Run: headless pygame with SDL's dummy video driver; simulated clock (each Clock.tick advances the game by its frame time, no real sleeping); random seed 0; keys injected as events and as key.get_pressed() state; no mouse input.
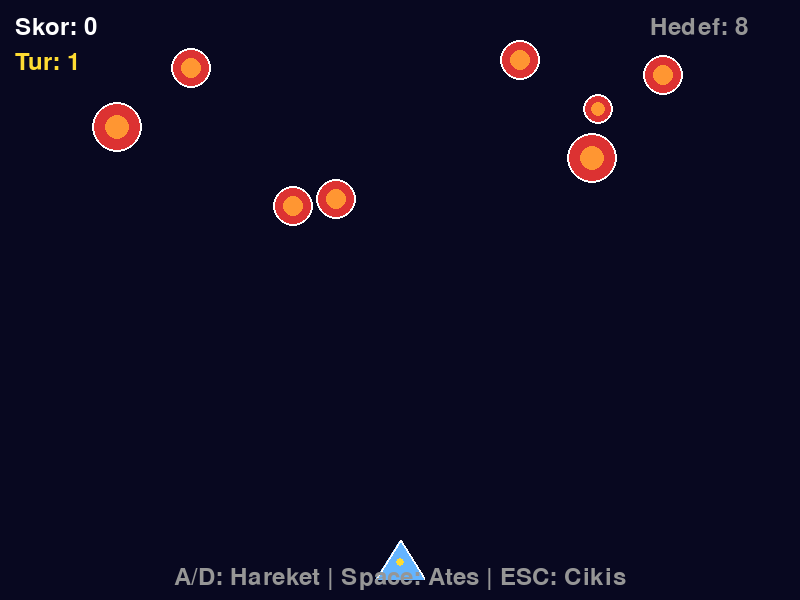
Frame 1 of 4 · flips 1–60 · no input
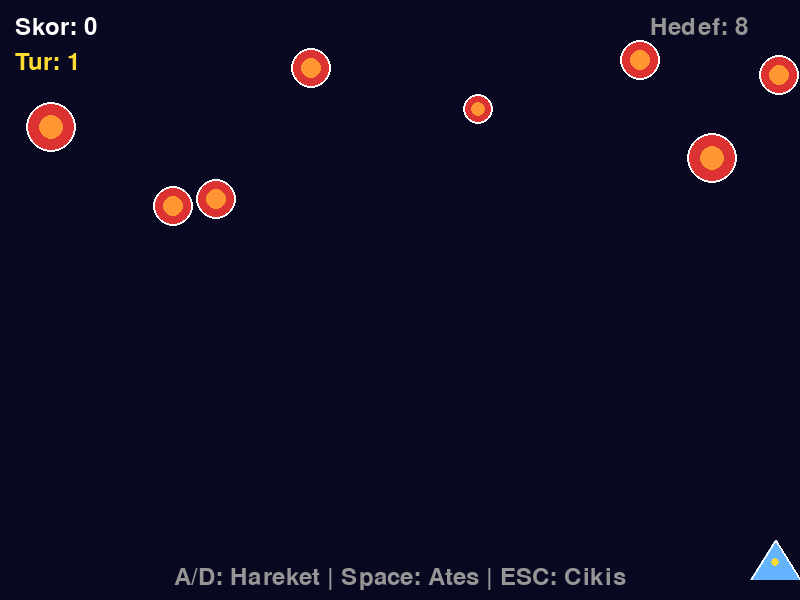
Frame 2 of 4 · flips 61–180 · tapped SPACE, RETURN · held RIGHT (→), D
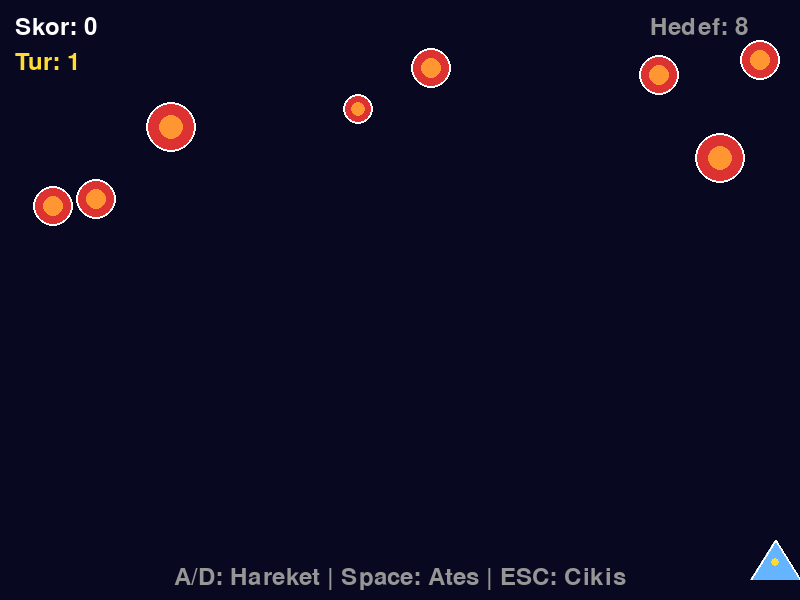
Frame 3 of 4 · flips 181–300 · held DOWN (↓), S
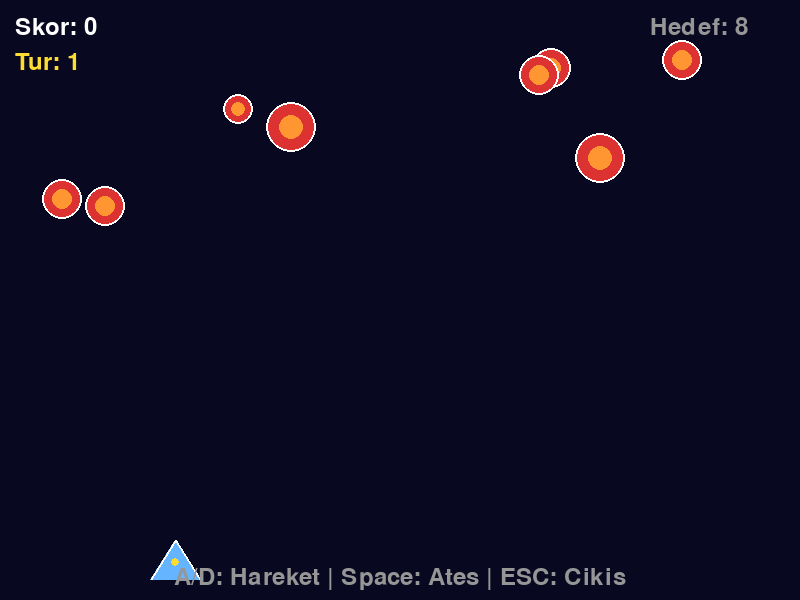
Frame 4 of 4 · flips 301–420 · held LEFT (←), A, UP (↑), W

The pygame program that drew these frames:

"""
groupcollide ile Mermi-Hedef Oyunu

Ekranin ustunde rastgele hedefler belirir ve oyuncu
Space tusuyla mermi atar. groupcollide() fonksiyonu
ile mermi-hedef carpismalari tespit edilir.

Ogrenilecek kavramlar:
- pygame.sprite.groupcollide() kullanimi
- Iki grup arasi carpisma sozlugu
- dokill1 ve dokill2 parametreleri
- Mermi atesleme mekanigi

Bolum: 06 - Carpisma Algilama ve Fizik Temelleri
Unite: 2 - Sprite Carpisma Fonksiyonlari

Calistirma: python 02_groupcollide_hedef.py
Gereksinimler: pygame
"""

import pygame
import random
import sys


# --- Sabitler ---
GENISLIK = 800
YUKSEKLIK = 600
FPS = 60
BASLIK = "groupcollide - Mermi ve Hedef"

# Renkler
SIYAH = (0, 0, 0)
BEYAZ = (255, 255, 255)
KIRMIZI = (220, 50, 50)
YESIL = (50, 200, 50)
SARI = (255, 220, 50)
ACIK_MAVI = (100, 180, 255)
KOYU_MAVI = (8, 8, 32)
GRI = (150, 150, 150)
TURUNCU = (255, 150, 50)

# Oyun ayarlari
HEDEF_SAYISI = 8
MERMI_HIZ = -7
OYUNCU_HIZ = 5


# --- Sprite Siniflari ---
class Oyuncu(pygame.sprite.Sprite):
    """Klavye ile kontrol edilen oyuncu Sprite'i."""

    def __init__(self):
        super().__init__()
        self.image = pygame.Surface((50, 40), pygame.SRCALPHA)
        # Ucgen gemi sekli
        pygame.draw.polygon(
            self.image, ACIK_MAVI,
            [(25, 0), (50, 40), (0, 40)]
        )
        pygame.draw.polygon(
            self.image, BEYAZ,
            [(25, 0), (50, 40), (0, 40)], 2
        )
        # Kokpit
        pygame.draw.circle(self.image, SARI, (25, 22), 4)
        self.rect = self.image.get_rect(
            centerx=GENISLIK // 2, bottom=YUKSEKLIK - 20
        )
        self.hiz = OYUNCU_HIZ
        self.sinir = pygame.Rect(0, 0, GENISLIK, YUKSEKLIK)

    def update(self):
        """Klavye ile yatay hareket."""
        tuslar = pygame.key.get_pressed()
        if tuslar[pygame.K_LEFT] or tuslar[pygame.K_a]:
            self.rect.x -= self.hiz
        if tuslar[pygame.K_RIGHT] or tuslar[pygame.K_d]:
            self.rect.x += self.hiz
        self.rect.clamp_ip(self.sinir)


class Mermi(pygame.sprite.Sprite):
    """Yukari dogru hareket eden mermi."""

    def __init__(self, x, y):
        super().__init__()
        self.image = pygame.Surface((4, 12), pygame.SRCALPHA)
        pygame.draw.rect(self.image, SARI, (0, 0, 4, 12))
        self.rect = self.image.get_rect(center=(x, y))
        self.hiz = MERMI_HIZ

    def update(self):
        """Yukari dogru hareket et."""
        self.rect.y += self.hiz
        if self.rect.bottom < 0:
            self.kill()


class Hedef(pygame.sprite.Sprite):
    """Ekranin ustunde yatay hareket eden hedef."""

    def __init__(self):
        super().__init__()
        self.boyut = random.choice([30, 40, 50])
        self.image = pygame.Surface(
            (self.boyut, self.boyut), pygame.SRCALPHA
        )
        # Kirmizi daire hedef
        yaricap = self.boyut // 2
        pygame.draw.circle(
            self.image, KIRMIZI, (yaricap, yaricap), yaricap
        )
        pygame.draw.circle(
            self.image, BEYAZ, (yaricap, yaricap), yaricap, 2
        )
        # Ic halka
        pygame.draw.circle(
            self.image, TURUNCU, (yaricap, yaricap), yaricap // 2
        )

        self.rect = self.image.get_rect()
        self.rect.x = random.randint(10, GENISLIK - self.boyut - 10)
        self.rect.y = random.randint(30, YUKSEKLIK // 3)
        self.hiz_x = random.choice([-2, -1, 1, 2])
        # Kucuk hedefler daha cok puan
        self.puan = 30 if self.boyut == 30 else (
            20 if self.boyut == 40 else 10
        )

    def update(self):
        """Yatay hareket et, kenarlarda sekme."""
        self.rect.x += self.hiz_x
        if self.rect.left < 0 or self.rect.right > GENISLIK:
            self.hiz_x = -self.hiz_x


def hedefleri_olustur(tum_spritelar, hedefler, adet):
    """Belirtilen sayida hedef olustur ve gruplara ekle."""
    for _ in range(adet):
        hedef = Hedef()
        tum_spritelar.add(hedef)
        hedefler.add(hedef)


def main():
    """Ana oyun fonksiyonu."""
    pygame.init()
    ekran = pygame.display.set_mode((GENISLIK, YUKSEKLIK))
    pygame.display.set_caption(BASLIK)
    saat = pygame.time.Clock()
    font = pygame.font.Font(None, 36)

    # --- Sprite Gruplari ---
    tum_spritelar = pygame.sprite.Group()
    mermiler = pygame.sprite.Group()
    hedefler = pygame.sprite.Group()

    # Oyuncuyu olustur
    oyuncu = Oyuncu()
    tum_spritelar.add(oyuncu)

    # Hedefleri olustur
    hedefleri_olustur(tum_spritelar, hedefler, HEDEF_SAYISI)

    # Skor
    skor = 0
    tur = 1

    # --- Ana Oyun Dongusu ---
    calistir = True
    while calistir:
        saat.tick(FPS)

        # --- Olay isleme ---
        for olay in pygame.event.get():
            if olay.type == pygame.QUIT:
                calistir = False
            elif olay.type == pygame.KEYDOWN:
                if olay.key == pygame.K_ESCAPE:
                    calistir = False
                elif olay.key == pygame.K_SPACE:
                    # Mermi olustur (geminin burnundan)
                    mermi = Mermi(
                        oyuncu.rect.centerx, oyuncu.rect.top
                    )
                    tum_spritelar.add(mermi)
                    mermiler.add(mermi)

        # --- Guncelleme ---
        tum_spritelar.update()

        # --- Carpisma kontrolu ---
        # groupcollide: mermiler ile hedefler arasinda
        # (True, True): carpisan mermi ve hedef ikisi de silinir
        carpismalar = pygame.sprite.groupcollide(
            mermiler, hedefler, True, True
        )

        # Carpismalar sozlugunu isle
        for mermi, vurulan_hedefler in carpismalar.items():
            for hedef in vurulan_hedefler:
                skor += hedef.puan

        # Tum hedefler vurulduysa yeni tur
        if len(hedefler) == 0:
            tur += 1
            hedefleri_olustur(
                tum_spritelar, hedefler, HEDEF_SAYISI + tur
            )

        # --- Cizim ---
        ekran.fill(KOYU_MAVI)
        tum_spritelar.draw(ekran)

        # HUD
        skor_yazi = font.render(f"Skor: {skor}", True, BEYAZ)
        ekran.blit(skor_yazi, (15, 15))

        tur_yazi = font.render(f"Tur: {tur}", True, SARI)
        ekran.blit(tur_yazi, (15, 50))

        hedef_yazi = font.render(
            f"Hedef: {len(hedefler)}", True, GRI
        )
        ekran.blit(hedef_yazi, (GENISLIK - 150, 15))

        bilgi = font.render(
            "A/D: Hareket | Space: Ates | ESC: Cikis", True, GRI
        )
        bilgi_rect = bilgi.get_rect(
            centerx=GENISLIK // 2, bottom=YUKSEKLIK - 10
        )
        ekran.blit(bilgi, bilgi_rect)

        pygame.display.flip()

    # --- Temizlik ---
    pygame.quit()
    sys.exit()


if __name__ == "__main__":
    main()


"""
BEKLENEN CIKTI:
---------------
Koyu mavi arka plan uzerinde ekranin ust yarisinda
farkli boyutlarda kirmizi hedef daireleri yatay olarak
hareket eder. Ekranin altinda mavi ucgen gemi A/D veya
ok tuslari ile hareket ettirilir.

Space tusuna basinca sari mermiler yukari firlar.
Mermi hedefe isabet edince ikisi de yok olur ve
puan kazanilir (kucuk hedefler daha cok puan verir).
Tum hedefler vurulunca yeni tur baslar ve bir fazla
hedef eklenir.

Sol ustte skor ve tur numarasi, sag ustte kalan
hedef sayisi gosterilir.
"""
